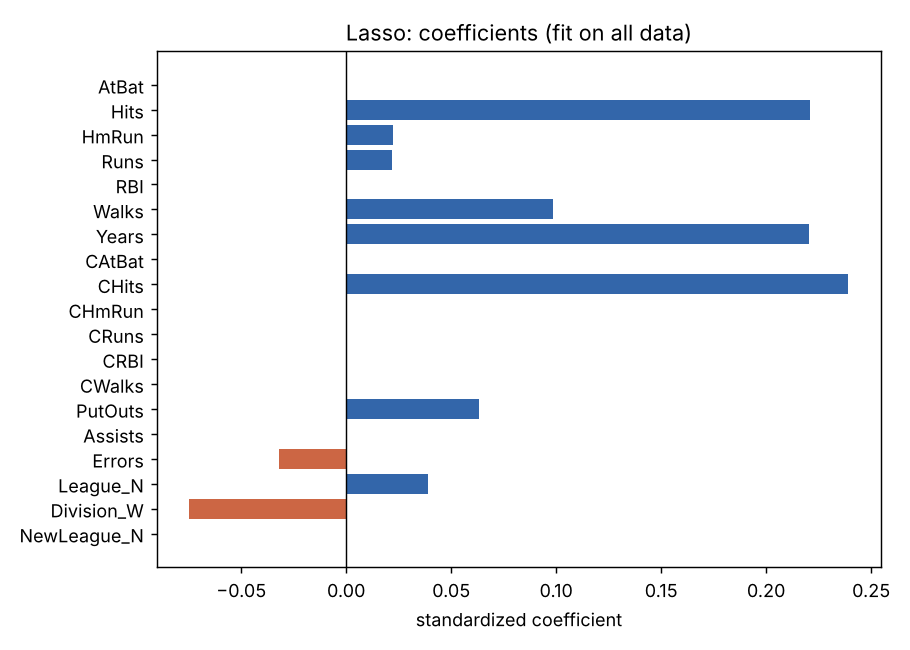

The table this chart was drawn from, first rows:
, coef
AtBat, -0.0
Hits, 0.2207
HmRun, 0.02213
Runs, 0.02182
RBI, 0.0
Walks, 0.09869
Years, 0.2205
CAtBat, 0.0
CHits, 0.2392
CHmRun, 0.0
CRuns, 0.0
CRBI, 0.0
CWalks, -0.0
PutOuts, 0.06312
Assists, 0.0
Errors, -0.0318
League_N, 0.03897
Division_W, -0.07466
NewLeague_N, -0.0
